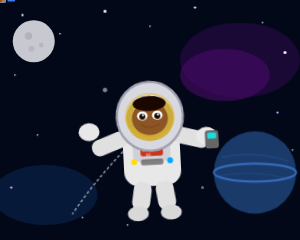
t = 0.00 s
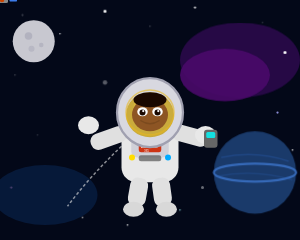
t = 1.00 s
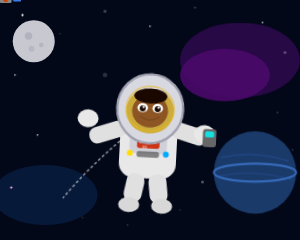
t = 2.00 s
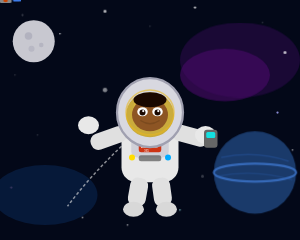
t = 3.00 s
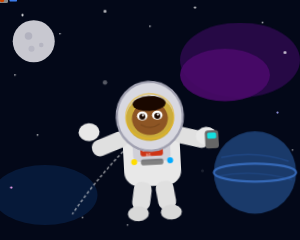
t = 4.00 s
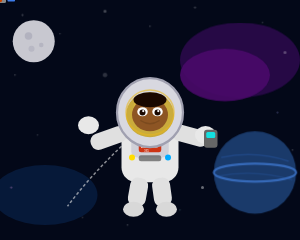
t = 5.00 s

The animated SVG that drew these frames (rendered in a browser with its animation timeline set to each time). Animation: 4 SMIL elements (animate=4), 4 CSS @keyframes rules; one cycle of 6.00 s, repeats indefinitely.

<svg viewBox="0 0 400 320" xmlns="http://www.w3.org/2000/svg" style="width:100%;height:100%;display:block;"><title>Female Black astronaut floating in space</title><style>@keyframes float{0%,100%{transform:translateY(0) rotate(-3deg)}50%{transform:translateY(-10px) rotate(3deg)}}@keyframes twinkle{0%,100%{opacity:1}50%{opacity:0.2}}@keyframes glow{0%,100%{opacity:0.6}50%{opacity:1}}@keyframes drift{0%,100%{transform:translateX(0)}50%{transform:translateX(8px)}}.astronaut{animation:float 4s ease-in-out infinite;transform-origin:200px 160px}.twinkle1{animation:twinkle 2s ease-in-out infinite}.twinkle2{animation:twinkle 3s ease-in-out infinite 0.5s}.twinkle3{animation:twinkle 2.5s ease-in-out infinite 1s}.twinkle4{animation:twinkle 1.8s ease-in-out infinite 0.3s}.nebula{animation:glow 3s ease-in-out infinite}.satellite{animation:drift 5s ease-in-out infinite}</style><rect width="400" height="320" fill="#030818"/><ellipse cx="320" cy="80" rx="80" ry="50" fill="#2a0a4a" opacity="0.6" class="nebula"/><ellipse cx="300" cy="100" rx="60" ry="35" fill="#4a0a6a" opacity="0.4" class="nebula"/><ellipse cx="60" cy="260" rx="70" ry="40" fill="#0a2a5a" opacity="0.5"/><circle cx="30" cy="20" r="1.5" fill="white" class="twinkle1"/><circle cx="80" cy="45" r="1" fill="white" class="twinkle2"/><circle cx="140" cy="15" r="2" fill="white" class="twinkle3"/><circle cx="200" cy="35" r="1" fill="white" class="twinkle4"/><circle cx="260" cy="10" r="1.5" fill="white" class="twinkle2"/><circle cx="350" cy="30" r="1" fill="white" class="twinkle1"/><circle cx="380" cy="70" r="2" fill="white" class="twinkle3"/><circle cx="20" cy="100" r="1" fill="white" class="twinkle4"/><circle cx="370" cy="150" r="1.5" fill="#aaf" class="twinkle2"/><circle cx="50" cy="180" r="1" fill="white" class="twinkle1"/><circle cx="390" cy="200" r="1" fill="white" class="twinkle3"/><circle cx="15" cy="250" r="1.5" fill="#faf" class="twinkle4"/><circle cx="110" cy="290" r="1" fill="white" class="twinkle2"/><circle cx="330" cy="280" r="1.5" fill="white" class="twinkle1"/><circle cx="170" cy="300" r="1" fill="white" class="twinkle3"/><circle cx="240" cy="280" r="1" fill="#aff" class="twinkle2"/><circle cx="340" cy="230" r="55" fill="#1a3a6a"/><ellipse cx="340" cy="230" rx="55" ry="12" fill="none" stroke="#4a8aee" stroke-width="3" opacity="0.6"/><path d="M295 210 Q340 200 385 215" stroke="#2a5aaa" stroke-width="2" fill="none" opacity="0.4"/><path d="M290 235 Q340 225 390 240" stroke="#2a5aaa" stroke-width="2" fill="none" opacity="0.3"/><circle cx="45" cy="55" r="28" fill="#c8c8d0"/><circle cx="38" cy="48" r="5" fill="#a8a8b8" opacity="0.7"/><circle cx="55" cy="60" r="3" fill="#a8a8b8" opacity="0.6"/><circle cx="42" cy="65" r="4" fill="#a8a8b8" opacity="0.5"/><g class="satellite" transform="translate(330,50)"><rect x="-8" y="-4" width="16" height="8" rx="2" fill="#888"/><rect x="-20" y="-2" width="10" height="4" rx="1" fill="#4488ff" opacity="0.9"/><rect x="10" y="-2" width="10" height="4" rx="1" fill="#4488ff" opacity="0.9"/><circle cx="0" cy="0" r="3" fill="#cc4400"/></g><g class="astronaut"><rect x="162" y="168" width="76" height="80" rx="20" fill="#e8e8e8"/><rect x="175" y="185" width="50" height="30" rx="8" fill="#d0d0d8"/><rect x="185" y="190" width="30" height="18" rx="3" fill="#cc2200" opacity="0.9"/><text x="188" y="202" font-family="sans-serif" font-size="5" fill="white" font-weight="bold">ACHIEVE</text><text x="192" y="208" font-family="sans-serif" font-size="4" fill="white">365</text><circle cx="176" cy="215" r="4" fill="#ffdd00"/><circle cx="224" cy="215" r="4" fill="#00aaff"/><rect x="185" y="212" width="30" height="8" rx="3" fill="#555" opacity="0.7"/><rect x="120" y="178" width="50" height="22" rx="10" fill="#e0e0e0" transform="rotate(-20,145,189)"/><ellipse cx="118" cy="172" rx="14" ry="12" fill="#e8e8e8"/><rect x="230" y="175" width="48" height="22" rx="10" fill="#e0e0e0" transform="rotate(15,254,186)"/><ellipse cx="274" cy="185" rx="14" ry="12" fill="#e8e8e8"/><rect x="272" y="178" width="18" height="24" rx="4" fill="#666"/><rect x="275" y="181" width="12" height="8" rx="2" fill="#00ffff" opacity="0.8"/><rect x="172" y="242" width="24" height="38" rx="10" fill="#e0e0e0" transform="rotate(10,184,261)"/><ellipse cx="178" cy="284" rx="14" ry="10" fill="#d8d8d8"/><rect x="204" y="242" width="24" height="38" rx="10" fill="#e0e0e0" transform="rotate(-8,216,261)"/><ellipse cx="222" cy="284" rx="14" ry="10" fill="#d8d8d8"/><ellipse cx="200" cy="155" rx="44" ry="46" fill="#d8d8e0"/><ellipse cx="200" cy="158" rx="32" ry="30" fill="#c8a420" opacity="0.85"/><ellipse cx="188" cy="148" rx="10" ry="12" fill="#e8c840" opacity="0.4"/><ellipse cx="200" cy="158" rx="24" ry="22" fill="#8D5524"/><ellipse cx="200" cy="138" rx="22" ry="10" fill="#1a0800"/><ellipse cx="190" cy="154" rx="7" ry="6" fill="white"/><ellipse cx="210" cy="154" rx="7" ry="6" fill="white"/><ellipse cx="190" cy="155" rx="4" ry="4" fill="#1a0800"/><ellipse cx="210" cy="155" rx="4" ry="4" fill="#1a0800"/><ellipse cx="191" cy="153" rx="1.5" ry="1.5" fill="white"/><ellipse cx="211" cy="153" rx="1.5" ry="1.5" fill="white"/><path d="M188 166 Q200 174 212 166" stroke="#7B4A1E" stroke-width="2" fill="none" stroke-linecap="round"/><ellipse cx="200" cy="155" rx="44" ry="46" fill="none" stroke="#a0a0b0" stroke-width="3"/><ellipse cx="200" cy="155" rx="32" ry="30" fill="none" stroke="#e8b820" stroke-width="2" opacity="0.6"/><path d="M162 200 Q120 240 90 280" stroke="#e8e8e8" stroke-width="2" fill="none" stroke-dasharray="4,3" opacity="0.6"/></g><circle cx="140" cy="120" r="3" fill="white" opacity="0.5"><animate attributeName="cy" from="120" to="90" dur="3s" repeatCount="indefinite"/><animate attributeName="opacity" from="0.5" to="0" dur="3s" repeatCount="indefinite"/></circle><circle cx="270" cy="250" r="2" fill="white" opacity="0.4"><animate attributeName="cy" from="250" to="220" dur="4s" repeatCount="indefinite" begin="1s"/><animate attributeName="opacity" from="0.4" to="0" dur="4s" repeatCount="indefinite" begin="1s"/></circle></svg>
